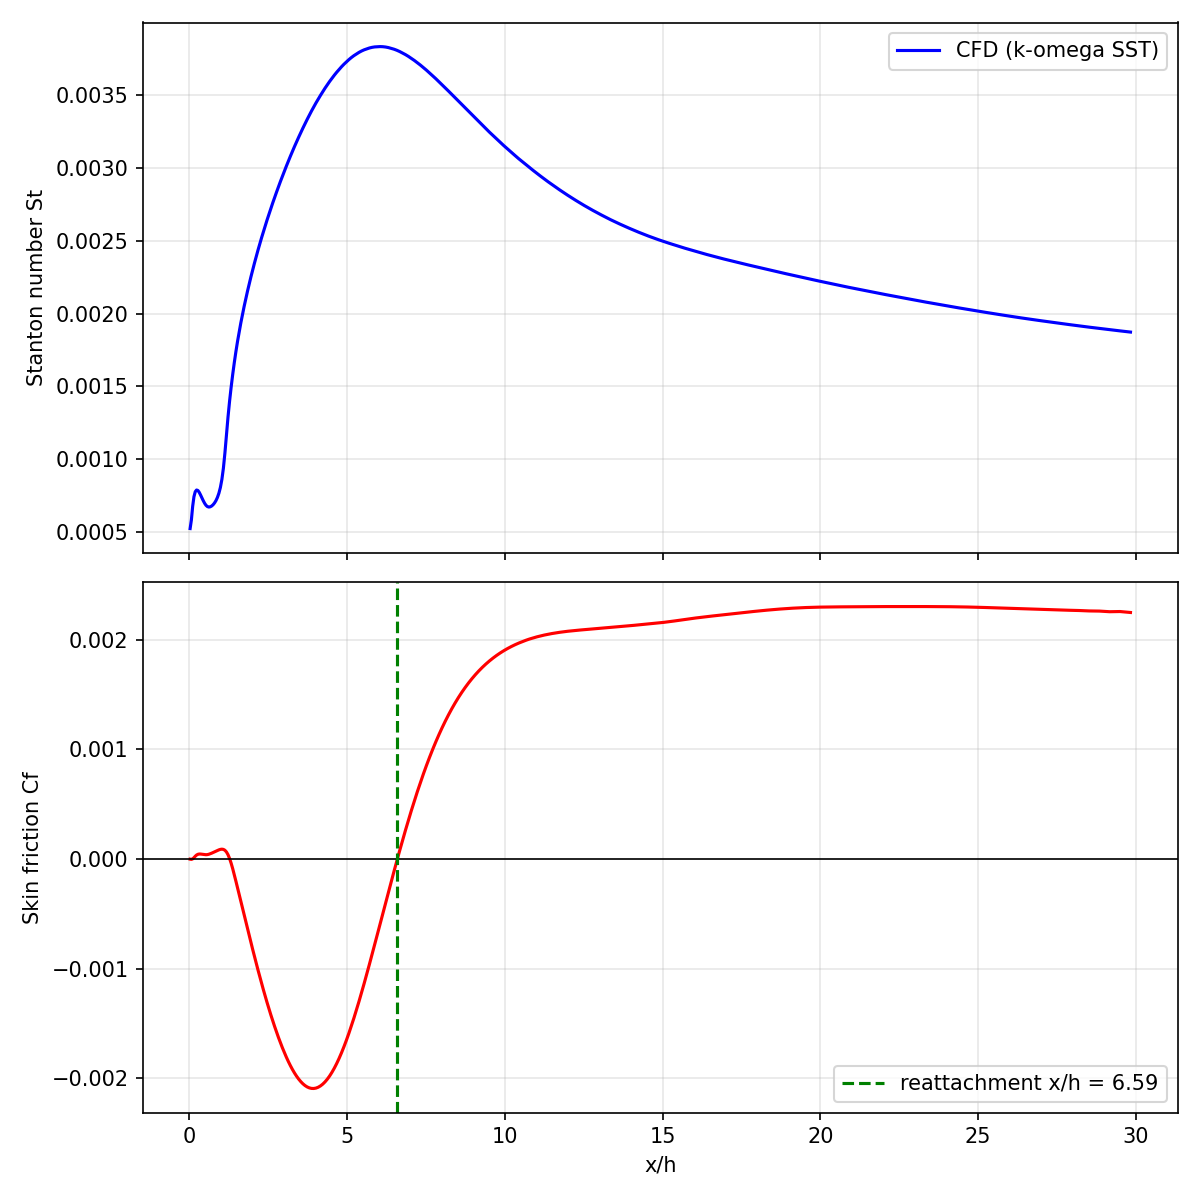

The file beside this chart, header and first rows:
x/h, St, Cf, Twall
2.001299212598425109e-02, 5.245792034642222023e-04, -1.567609287367125203e-06, 3.376659999999999968e+02
6.019317585301836582e-02, 5.835612474580880024e-04, -3.559077356785666219e-06, 3.338589999999999804e+02
1.006834645669291289e-01, 6.770190261327184433e-04, 9.788919722173382311e-07, 3.291850000000000023e+02
1.414858267716535278e-01, 7.433150356513202554e-04, 1.195345571543138325e-05, 3.265819999999999936e+02
1.826031496062991977e-01, 7.775993812547567349e-04, 2.513259256011379957e-05, 3.254100000000000250e+02
2.240372703412073230e-01, 7.892155407286862313e-04, 3.596406471355001949e-05, 3.250360000000000014e+02
2.657900262467191577e-01, 7.860132181431860347e-04, 4.262188562868051653e-05, 3.251379999999999768e+02
3.078661417322834382e-01, 7.734293763527369091e-04, 4.528918400349349208e-05, 3.255470000000000255e+02
3.502677165354330380e-01, 7.555079829344004197e-04, 4.511610351938667273e-05, 3.261530000000000200e+02
3.929947506561679571e-01, 7.355943664674954603e-04, 4.338165620078654927e-05, 3.268609999999999900e+02
4.360524934383201434e-01, 7.158726233717398538e-04, 4.119968655644434200e-05, 3.276009999999999991e+02
4.794409448818897634e-01, 6.982154944585816864e-04, 3.948998296452711722e-05, 3.282989999999999782e+02
5.231627296587926246e-01, 6.843111545917910299e-04, 3.899209396670462479e-05, 3.288740000000000236e+02
5.672230971128608967e-01, 6.755607315947551169e-04, 4.018255610630140509e-05, 3.292479999999999905e+02
6.116246719160105538e-01, 6.722738347685814405e-04, 4.313961984891874897e-05, 3.293910000000000196e+02
6.563674540682414849e-01, 6.737639049881802809e-04, 4.754274717174054122e-05, 3.293260000000000218e+02
7.014566929133857487e-01, 6.791366012814804409e-04, 5.289492829565890748e-05, 3.290939999999999941e+02
7.468923884514434564e-01, 6.878128686491248459e-04, 5.877690149647316189e-05, 3.287269999999999754e+02
7.926771653543306373e-01, 6.999716691824919412e-04, 6.495064970786806511e-05, 3.282280000000000086e+02
8.388162729658791283e-01, 7.162878476593585253e-04, 7.128856061355004774e-05, 3.275849999999999795e+02
8.853123359580051810e-01, 7.380121868181889781e-04, 7.756781507069946226e-05, 3.267730000000000246e+02
9.321653543307085732e-01, 7.670639495975534877e-04, 8.330572200498938100e-05, 3.257590000000000146e+02
9.793805774278213638e-01, 8.064487277124773824e-04, 8.769076254282469644e-05, 3.245009999999999764e+02
1.026960629921259915e+00, 8.616256880203809884e-04, 8.955998153010887280e-05, 3.229320000000000164e+02
1.074905511811023562e+00, 9.391957542391567897e-04, 8.744282286530159385e-05, 3.210380000000000109e+02
1.123220472440944695e+00, 1.043947814111236255e-03, 7.956163191011277037e-05, 3.189270000000000209e+02
1.171910761154855596e+00, 1.167088025852532724e-03, 6.401717063828763258e-05, 3.169300000000000068e+02
1.220973753280839791e+00, 1.289570570270420812e-03, 3.928813946818485181e-05, 3.153220000000000027e+02
1.270417322834645590e+00, 1.398259166207871471e-03, 4.891633800932552460e-06, 3.141309999999999718e+02
1.320241469816272772e+00, 1.494727307487964075e-03, -3.836433180446525168e-05, 3.132189999999999941e+02
1.370448818897637810e+00, 1.583237201737448937e-03, -8.873640479985605537e-05, 3.124800000000000182e+02
1.421041994750656068e+00, 1.664740102593591882e-03, -1.441730287968106562e-04, 3.118690000000000282e+02
1.472028871391075855e+00, 1.740096898078675449e-03, -2.028319893828510608e-04, 3.113550000000000182e+02
1.523406824146981586e+00, 1.809911173187087920e-03, -2.633461014567417395e-04, 3.109169999999999732e+02
1.575181102362204655e+00, 1.875004771084016727e-03, -3.248449384910079112e-04, 3.105380000000000109e+02
1.627356955380577341e+00, 1.936377918236316820e-03, -3.868411621124025136e-04, 3.102040000000000077e+02
1.679931758530183838e+00, 1.994629545496000300e-03, -4.491074314818592700e-04, 3.099060000000000059e+02
1.732913385826771568e+00, 2.050306140674835499e-03, -5.115633608883270698e-04, 3.096370000000000005e+02
1.786304461942257005e+00, 2.103566515243633205e-03, -5.741800617168969821e-04, 3.093929999999999723e+02
1.840107611548556399e+00, 2.155192002365115267e-03, -6.369286453526601301e-04, 3.091680000000000064e+02
1.894325459317585114e+00, 2.205223245277168880e-03, -6.997789671539722187e-04, 3.089599999999999795e+02
1.948960629921259624e+00, 2.253769850311782442e-03, -7.626481293563118968e-04, 3.087669999999999959e+02
2.004015748031496180e+00, 2.301013191764692423e-03, -8.254456980347466043e-04, 3.085869999999999891e+02
2.059498687664042205e+00, 2.346929597064191693e-03, -8.880410464088187407e-04, 3.084189999999999827e+02
2.115406824146981446e+00, 2.392106571148112926e-03, -9.502934994841885511e-04, 3.082599999999999909e+02
2.171748031496063103e+00, 2.436049843136901902e-03, -1.012069918426927815e-03, 3.081109999999999900e+02
2.228522309711285843e+00, 2.479146835342951275e-03, -1.073220836055551125e-03, 3.079700000000000273e+02
2.285734908136482613e+00, 2.521541638295477211e-03, -1.133634465990628146e-03, 3.078360000000000127e+02
2.343388451443569664e+00, 2.562749711761795352e-03, -1.193197765825992906e-03, 3.077099999999999795e+02
2.401488188976377725e+00, 2.603610525455711186e-03, -1.251787644941598906e-03, 3.075889999999999986e+02
2.460034120734908125e+00, 2.643671431319697188e-03, -1.309332509813541066e-03, 3.074739999999999895e+02
2.519031496062992037e+00, 2.682797050601950367e-03, -1.365715549955448136e-03, 3.073650000000000091e+02
2.578485564304461963e+00, 2.721597834391655240e-03, -1.420867683896886308e-03, 3.072599999999999909e+02
2.638398950131233711e+00, 2.759994451415478771e-03, -1.474713550033744571e-03, 3.071589999999999918e+02
2.698766404199474778e+00, 2.797508180331788764e-03, -1.527177786761912568e-03, 3.070629999999999882e+02
2.759606299212598035e+00, 2.834428385838958387e-03, -1.578172472209928793e-03, 3.069710000000000036e+02
2.820918635170603483e+00, 2.871084027562245764e-03, -1.627584563971626840e-03, 3.068820000000000050e+02
2.882703412073490679e+00, 2.907416167993438945e-03, -1.675338700442897000e-03, 3.067959999999999923e+02
2.944960629921259621e+00, 2.942925272219749228e-03, -1.721284158415518125e-03, 3.067139999999999986e+02
3.007690288713910753e+00, 2.977965377194184693e-03, -1.765333016018028707e-03, 3.066349999999999909e+02
... 180 more rows
